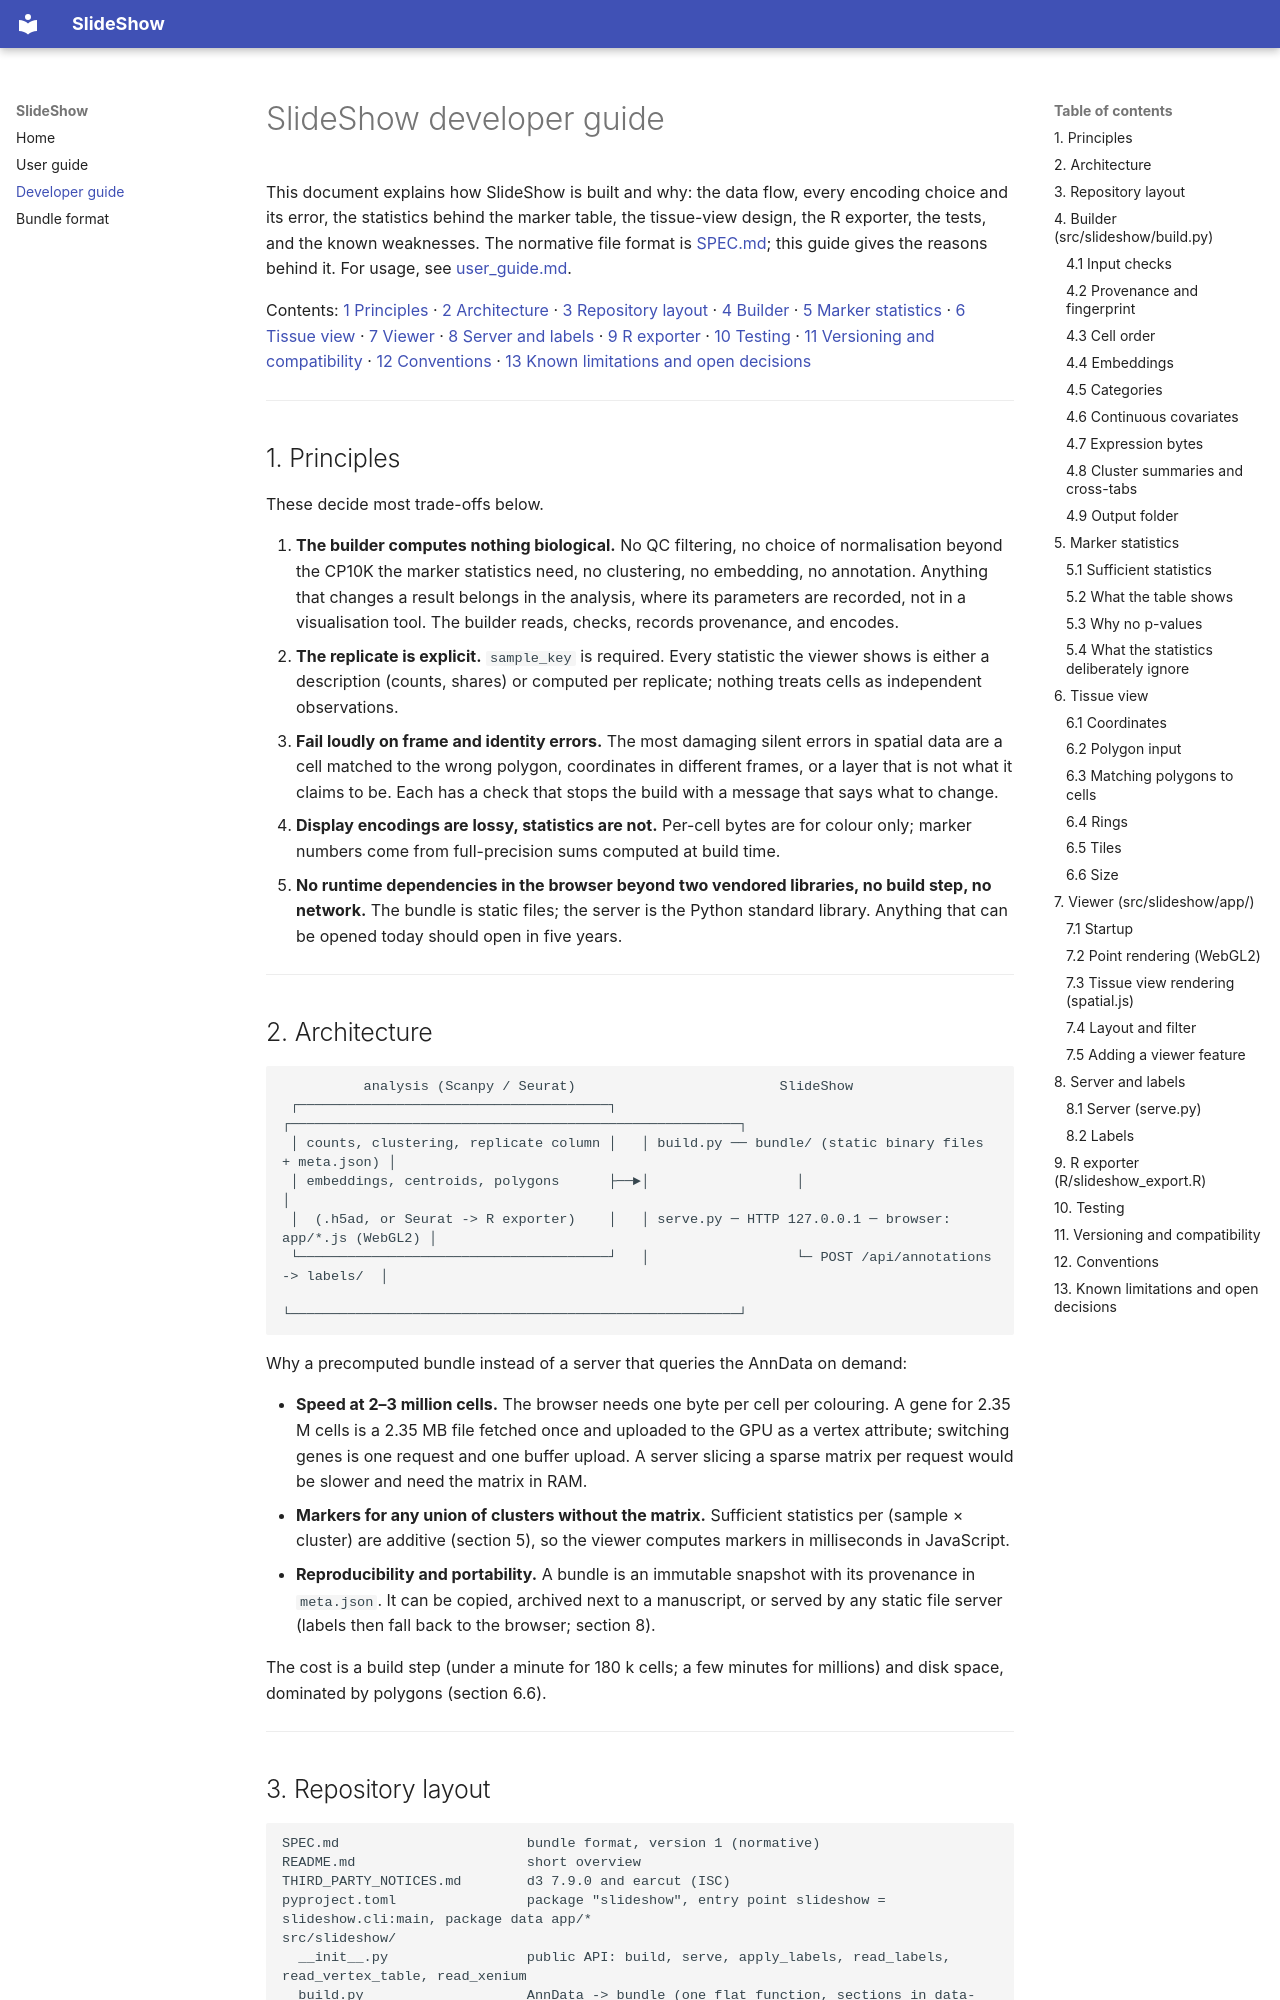

repository: kenzlegouge/SlideShow · page: developer_guide/index.html · generator: mkdocs

# SlideShow developer guide

This document explains how SlideShow is built and why: the data flow, every encoding choice and its error, the
statistics behind the marker table, the tissue-view design, the R exporter, the tests, and the known weaknesses.
The normative file format is [SPEC.md](spec.md); this guide gives the reasons behind it. For usage, see
[user_guide.md](user_guide.md).

Contents: [1 Principles](#1-principles) · [2 Architecture](#2-architecture) · [3 Repository layout](#3-repository-layout) ·
[4 Builder](#4-builder-srcslideshowbuildpy) · [5 Marker statistics](#5-marker-statistics) ·
[6 Tissue view](#6-tissue-view) · [7 Viewer](#7-viewer-srcslideshowapp) · [8 Server and labels](#8-server-and-labels) ·
[9 R exporter](#9-r-exporter-rslideshow_exportr) · [10 Testing](#10-testing) ·
[11 Versioning and compatibility](#11-versioning-and-compatibility) · [12 Conventions](#12-conventions) ·
[13 Known limitations and open decisions](#13-known-limitations-and-open-decisions)

---

## 1. Principles

These decide most trade-offs below.

1. **The builder computes nothing biological.** No QC filtering, no choice of normalisation beyond the CP10K the
   marker statistics need, no clustering, no embedding, no annotation. Anything that changes a result belongs in the
   analysis, where its parameters are recorded, not in a visualisation tool. The builder reads, checks, records
   provenance, and encodes.
2. **The replicate is explicit.** `sample_key` is required. Every statistic the viewer shows is either a description
   (counts, shares) or computed per replicate; nothing treats cells as independent observations.
3. **Fail loudly on frame and identity errors.** The most damaging silent errors in spatial data are a cell matched
   to the wrong polygon, coordinates in different frames, or a layer that is not what it claims to be. Each has a
   check that stops the build with a message that says what to change.
4. **Display encodings are lossy, statistics are not.** Per-cell bytes are for colour only; marker numbers come from
   full-precision sums computed at build time.
5. **No runtime dependencies in the browser beyond two vendored libraries, no build step, no network.** The bundle
   is static files; the server is the Python standard library. Anything that can be opened today should open in five
   years.

---

## 2. Architecture

```
          analysis (Scanpy / Seurat)                         SlideShow
 ┌──────────────────────────────────────┐   ┌───────────────────────────────────────────────────────┐
 │ counts, clustering, replicate column │   │ build.py ── bundle/ (static binary files + meta.json) │
 │ embeddings, centroids, polygons      ├──►│                  │                                    │
 │  (.h5ad, or Seurat -> R exporter)    │   │ serve.py ─ HTTP 127.0.0.1 ─ browser: app/*.js (WebGL2) │
 └──────────────────────────────────────┘   │                  └─ POST /api/annotations -> labels/  │
                                            └───────────────────────────────────────────────────────┘
```

Why a precomputed bundle instead of a server that queries the AnnData on demand:

* **Speed at 2–3 million cells.** The browser needs one byte per cell per colouring. A gene for 2.35 M cells is a
  2.35 MB file fetched once and uploaded to the GPU as a vertex attribute; switching genes is one request and one
  buffer upload. A server slicing a sparse matrix per request would be slower and need the matrix in RAM.
* **Markers for any union of clusters without the matrix.** Sufficient statistics per (sample × cluster) are additive
  (section 5), so the viewer computes markers in milliseconds in JavaScript.
* **Reproducibility and portability.** A bundle is an immutable snapshot with its provenance in `meta.json`. It can
  be copied, archived next to a manuscript, or served by any static file server (labels then fall back to the
  browser; section 8).

The cost is a build step (under a minute for 180 k cells; a few minutes for millions) and disk space, dominated by
polygons (section 6.6).

---
